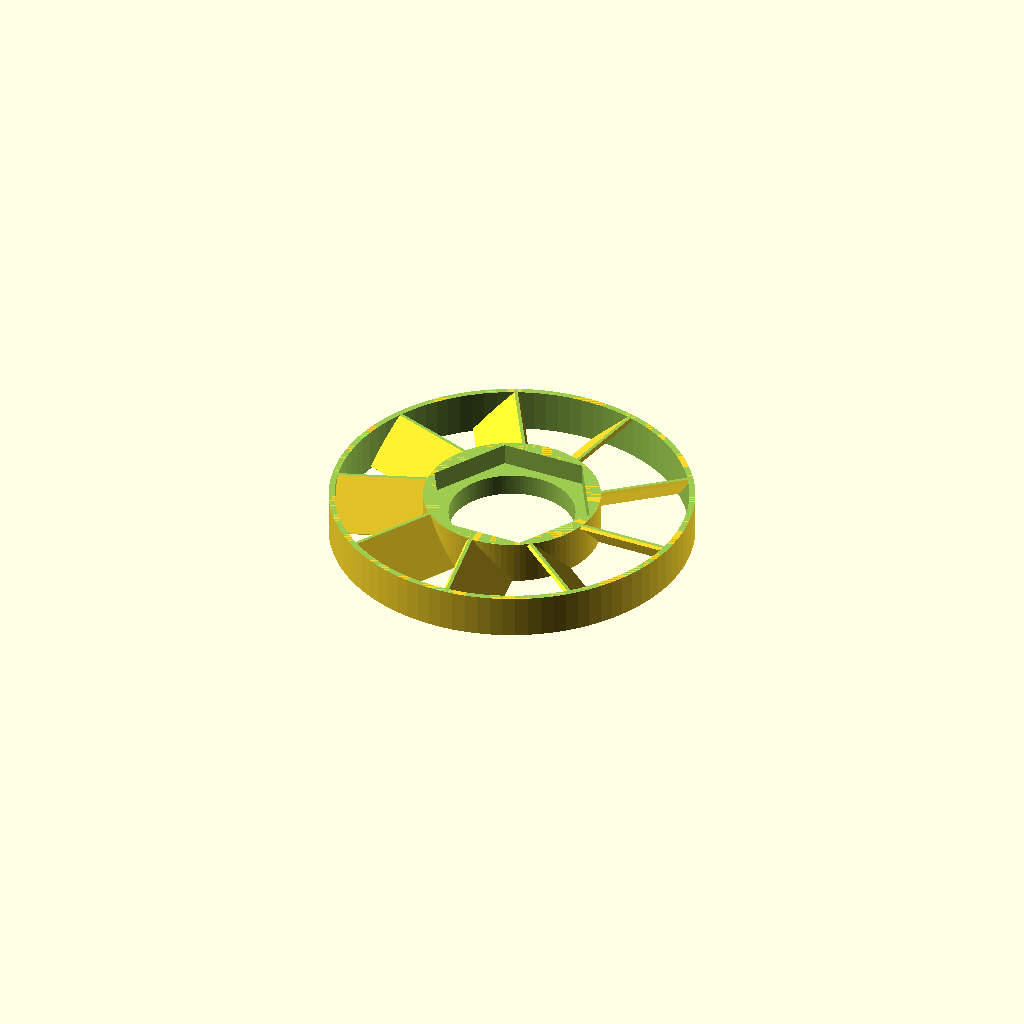
Cell 1: the model at its default parameters.
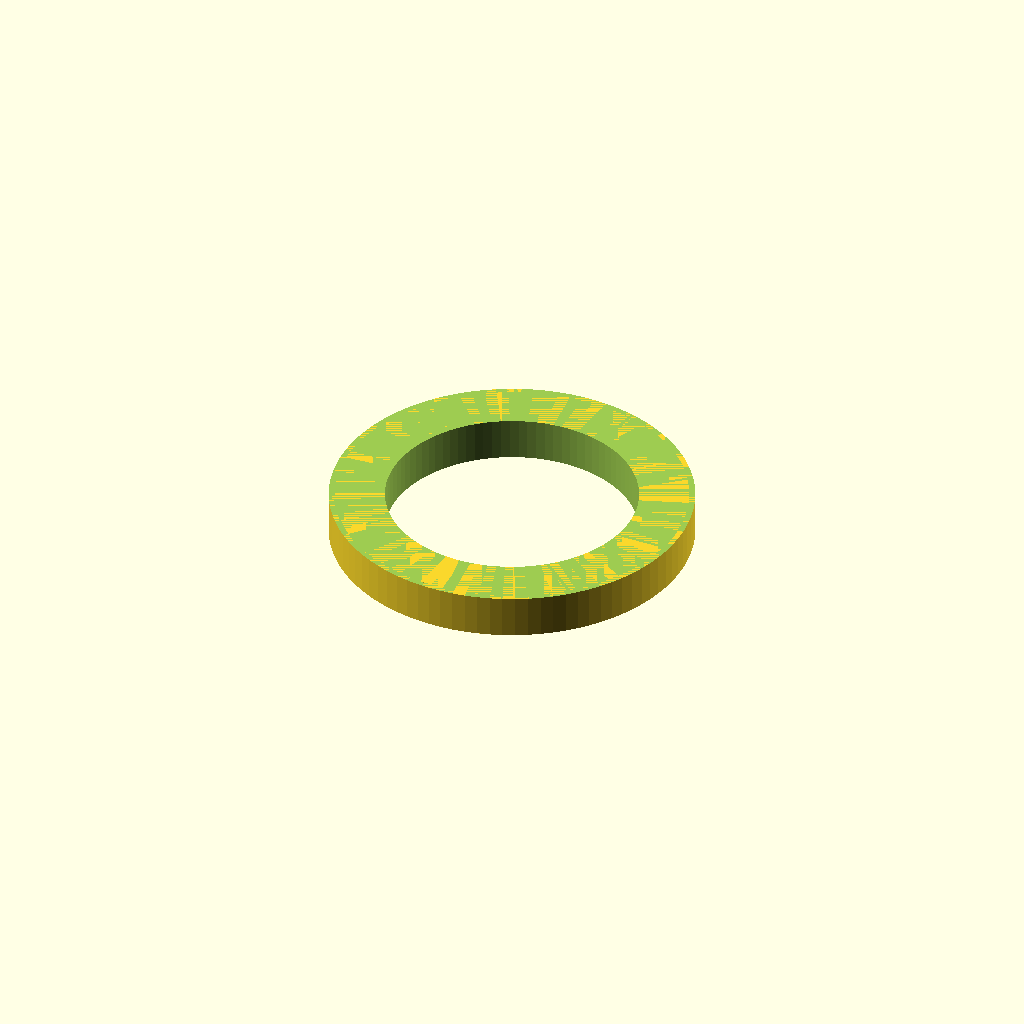
Cell 2 — bit_dia set to 52, the other parameters unchanged.
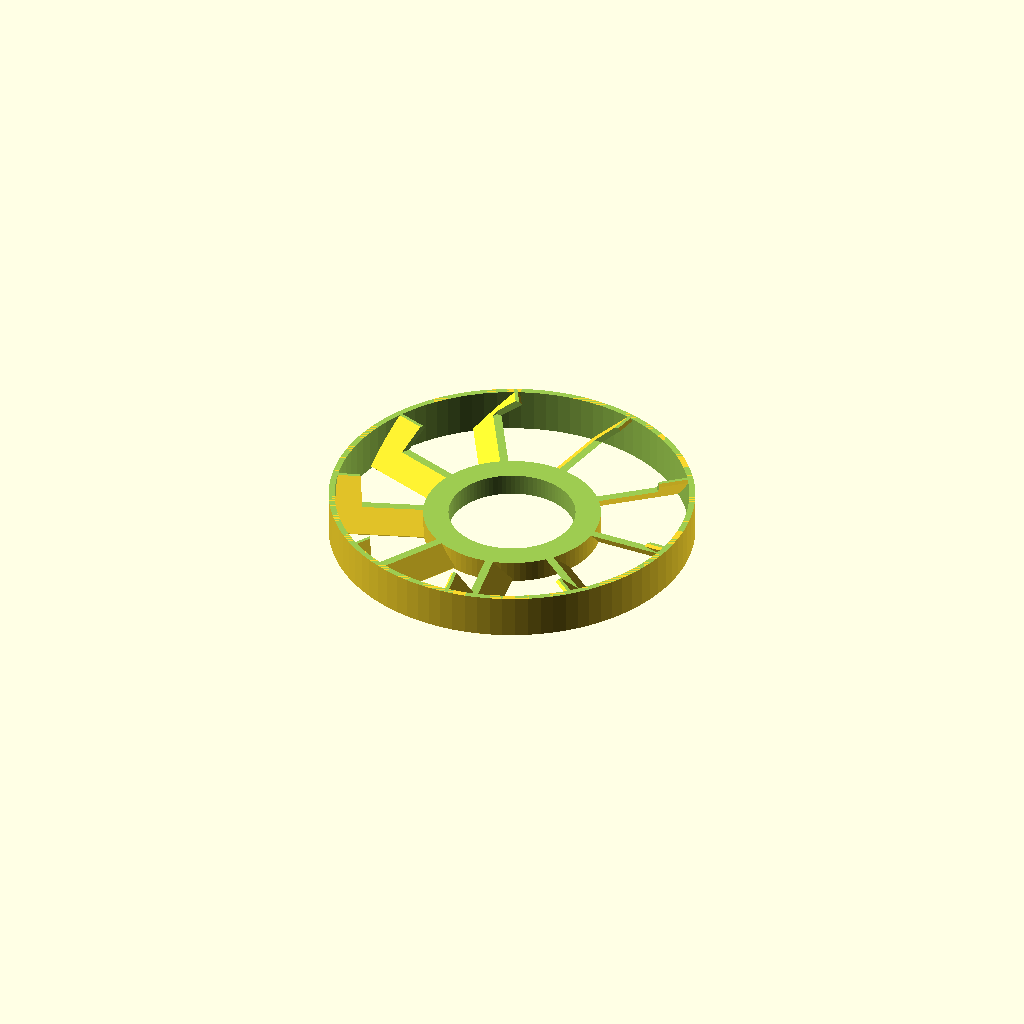
Cell 3 — collet_dia set to 70, the other parameters unchanged.
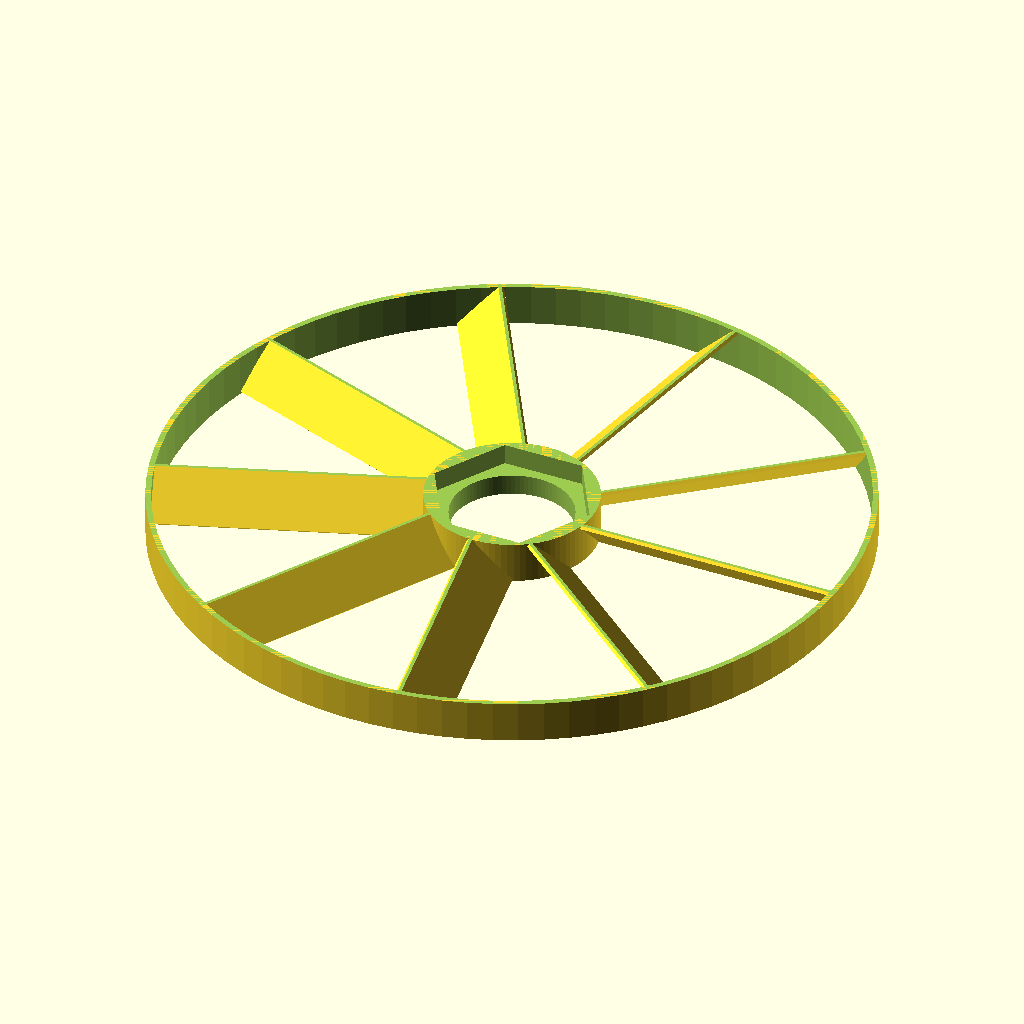
Cell 4: the same model with fan_dia = 150.
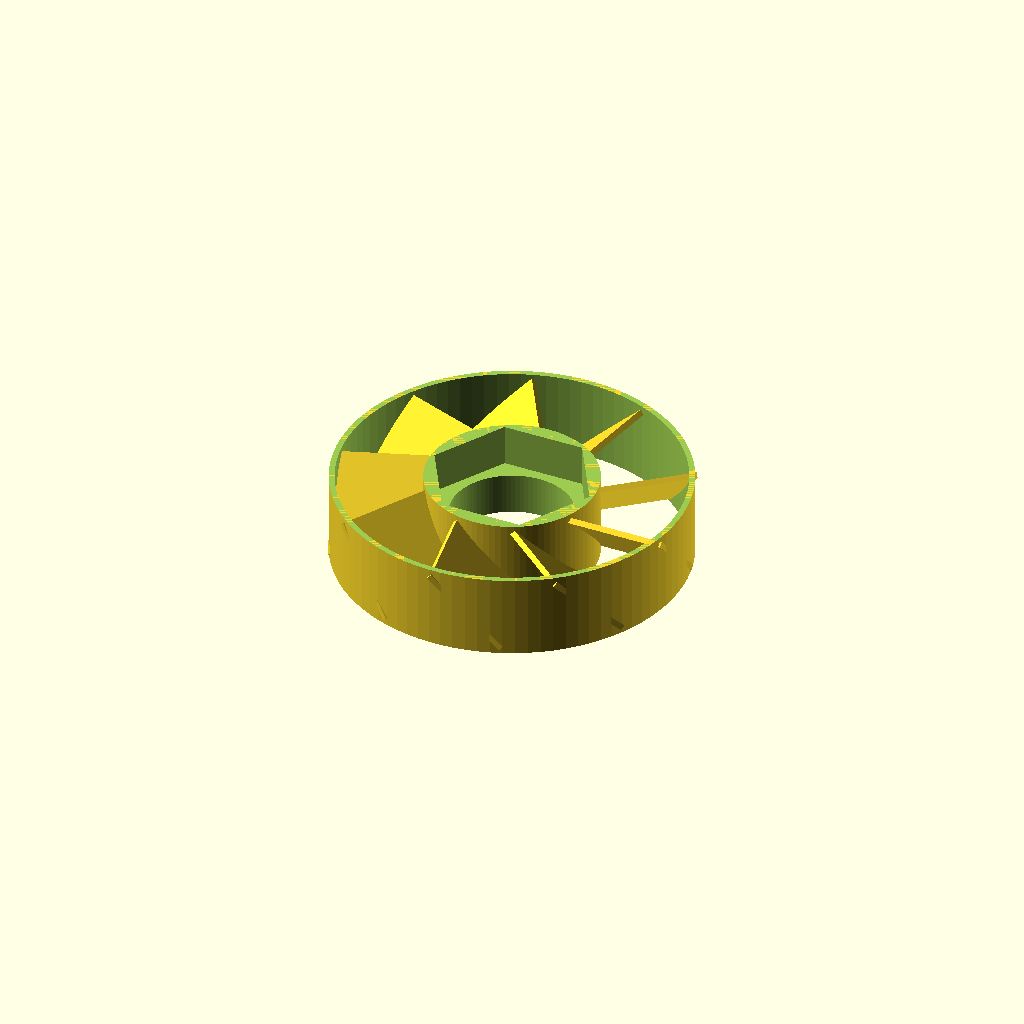
Cell 5: fan_height = 18 (everything else at default).
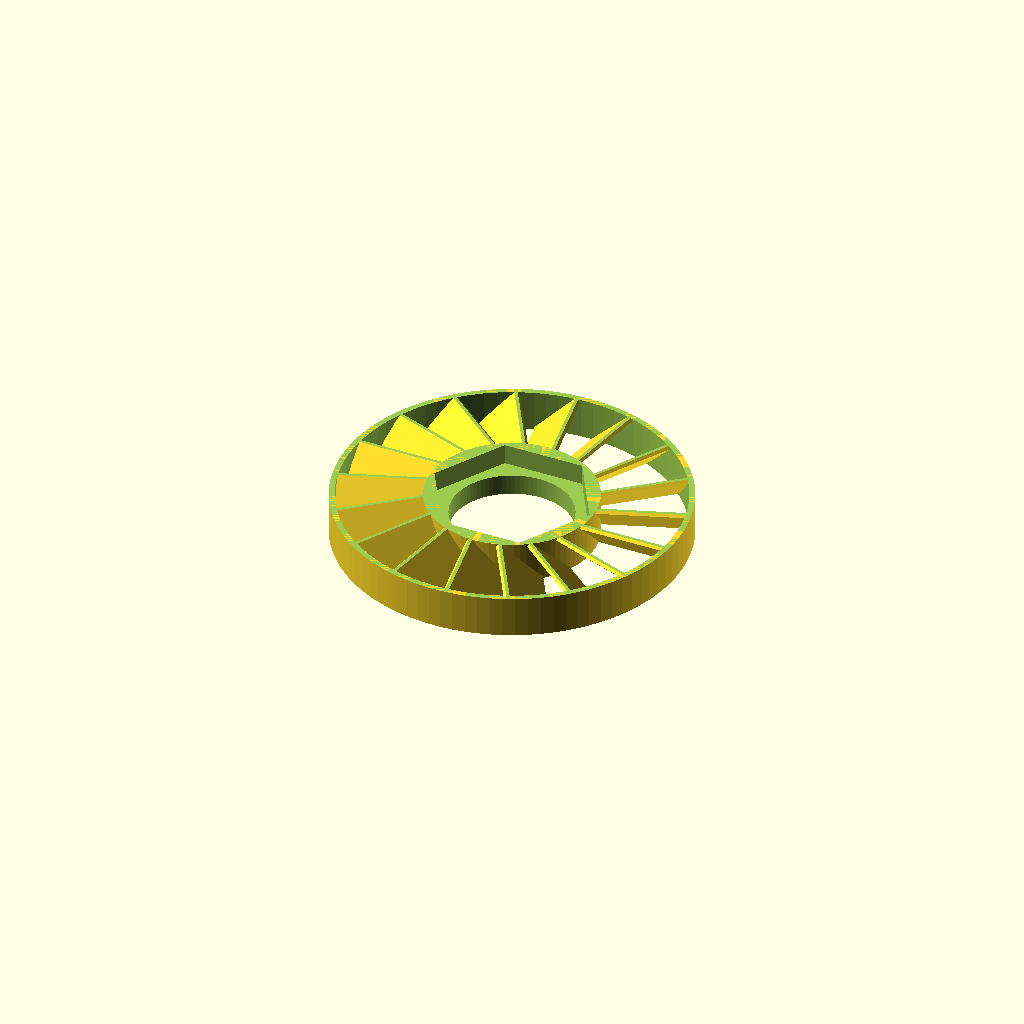
Cell 6: blade_count = 18 (everything else at default).
One fixed orthographic camera (rotation 55°, 0°, 25°; colour scheme Cornfield) for every cell.
Source of the model, cnc/spindle_fan/SpindleFan.scad:
/* vim: ts=2 */
/*
*  Open SCAD Name.: CNC_Bit_Fan_v1.SCAD
*  Copyright (c)..: 2017 www.DIY3DTech.com
*  Copyright (c)..: 2018 Statewave
*
*  Creation Date..: 06/04/2017
*  Description....: CNC bit cooling and debris fan
*
*  Rev 1: Develop Model
*  Rev 2: Add cutout for the collet nut
*  Rev 3: ...
*
*  This program is free software; you can redistribute it and/or modify
*  it under the terms of the GNU General Public License as published by
*  the Free Software Foundation; either version 2 of the License, or
*  (at your option) any later version.
*
*  This program is distributed in the hope that it will be useful,
*  but WITHOUT ANY WARRANTY; without even the implied warranty of
*  MERCHANTABILITY or FITNESS FOR A PARTICULAR PURPOSE.  See the
*  GNU General Public License for more details.
*
*  This code is supplied "as is" and high speed parts are dangerous
*  meaning the use of this is at YOUR OWN RISK!  
*
*/ 

/*------------------Customizer View-------------------*/

// preview[view:north, tilt:top]

/*---------------------Parameters---------------------*/

bit_dia         =   26.0;         // bit hole dia in mm
collet_dia      =   35.0;         // vertex to vertex diameter of hex for the collet nut

fan_dia         =   75.0;         // fan dia in mm
fan_height      =    9.0;         // height of fan

blade_count     =      9;         // blade count for fan 
blade_angle     =     45;         // angle in degrees

nozzle_dia      =    0.4;         // nozzle dia in mm
shell_count     =    6;           // number of shell to print

fragment_count  =     90;         // number of fragments fn$

// Insert Bit from top of fan

/*-----------------------Execute----------------------*/

main_module();

/*-----------------------Modules----------------------*/

module main_module() {
  difference() {
    union() {
      // create the outer ring
      ring_module();

      // create inner-ring next to spindle/bit
      translate ([0,0,0])
        rotate ([0,0,0])
        cylinder(fan_height, bit_dia * 0.7,bit_dia * 0.7,
                 $fn=fragment_count, true);

      // Loop to create blades
      for (theta=[0:(360/blade_count):360]) {
        x = 0+(fan_dia/4)*cos(theta);
        y = 0+(fan_dia/4)*sin(theta);
        translate([x,y,0])
          rotate([blade_angle,0,theta])
          cube([(fan_dia/2)-0.7, 1.2, fan_height+3.5], true);
      }
    }

    // subtraction of difference
    union() {
      // create tappered hole opening for bit
      translate ([0,0,0])
        rotate ([0,0,0])
        cylinder(fan_height+0.5, (bit_dia/2), (bit_dia/2),
                 $fn=fragment_count, true);

      // create hole shaped like the collet nut
      translate ([0,0,0])
        rotate ([0,0,0])
        nut();

      // trim the top of the blades
      translate([0,0,(fan_height+1.2)/2])
        rotate ([0,0,0])
        cube([(fan_dia*2), (fan_dia*2), 1.2], true);

     // trim the bottom of the blades
     translate([0,0,-(fan_height+1.2)/2])
        rotate ([0,0,0])
        cube([(fan_dia*2), (fan_dia*2), 1.2], true);
    }
  }
}

module ring_module() {
  
  d = ((fan_dia-(nozzle_dia*shell_count))/2);
 
  difference() {
    translate ([0,0,0])
      rotate ([0,0,0])
      cylinder(fan_height, fan_dia/2, fan_dia/2, $fn=fragment_count, true);

    translate ([0,0,0])
      rotate ([0,0,0])
      cylinder(fan_height+0.5, d, d, $fn=fragment_count, true);
    }
}

module nut() {
  cylinder(h = fan_height*0.6, r=(collet_dia / 2), $fn=6);
}

/*----------------------End Code----------------------*/
Customizer parameters (derived from the source; name, type, default, range or options):
bit_dia: number, default 26
collet_dia: number, default 35
fan_dia: number, default 75
fan_height: number, default 9
blade_count: number, default 9
blade_angle: number, default 45
nozzle_dia: number, default 0.4
shell_count: number, default 6
fragment_count: number, default 90
